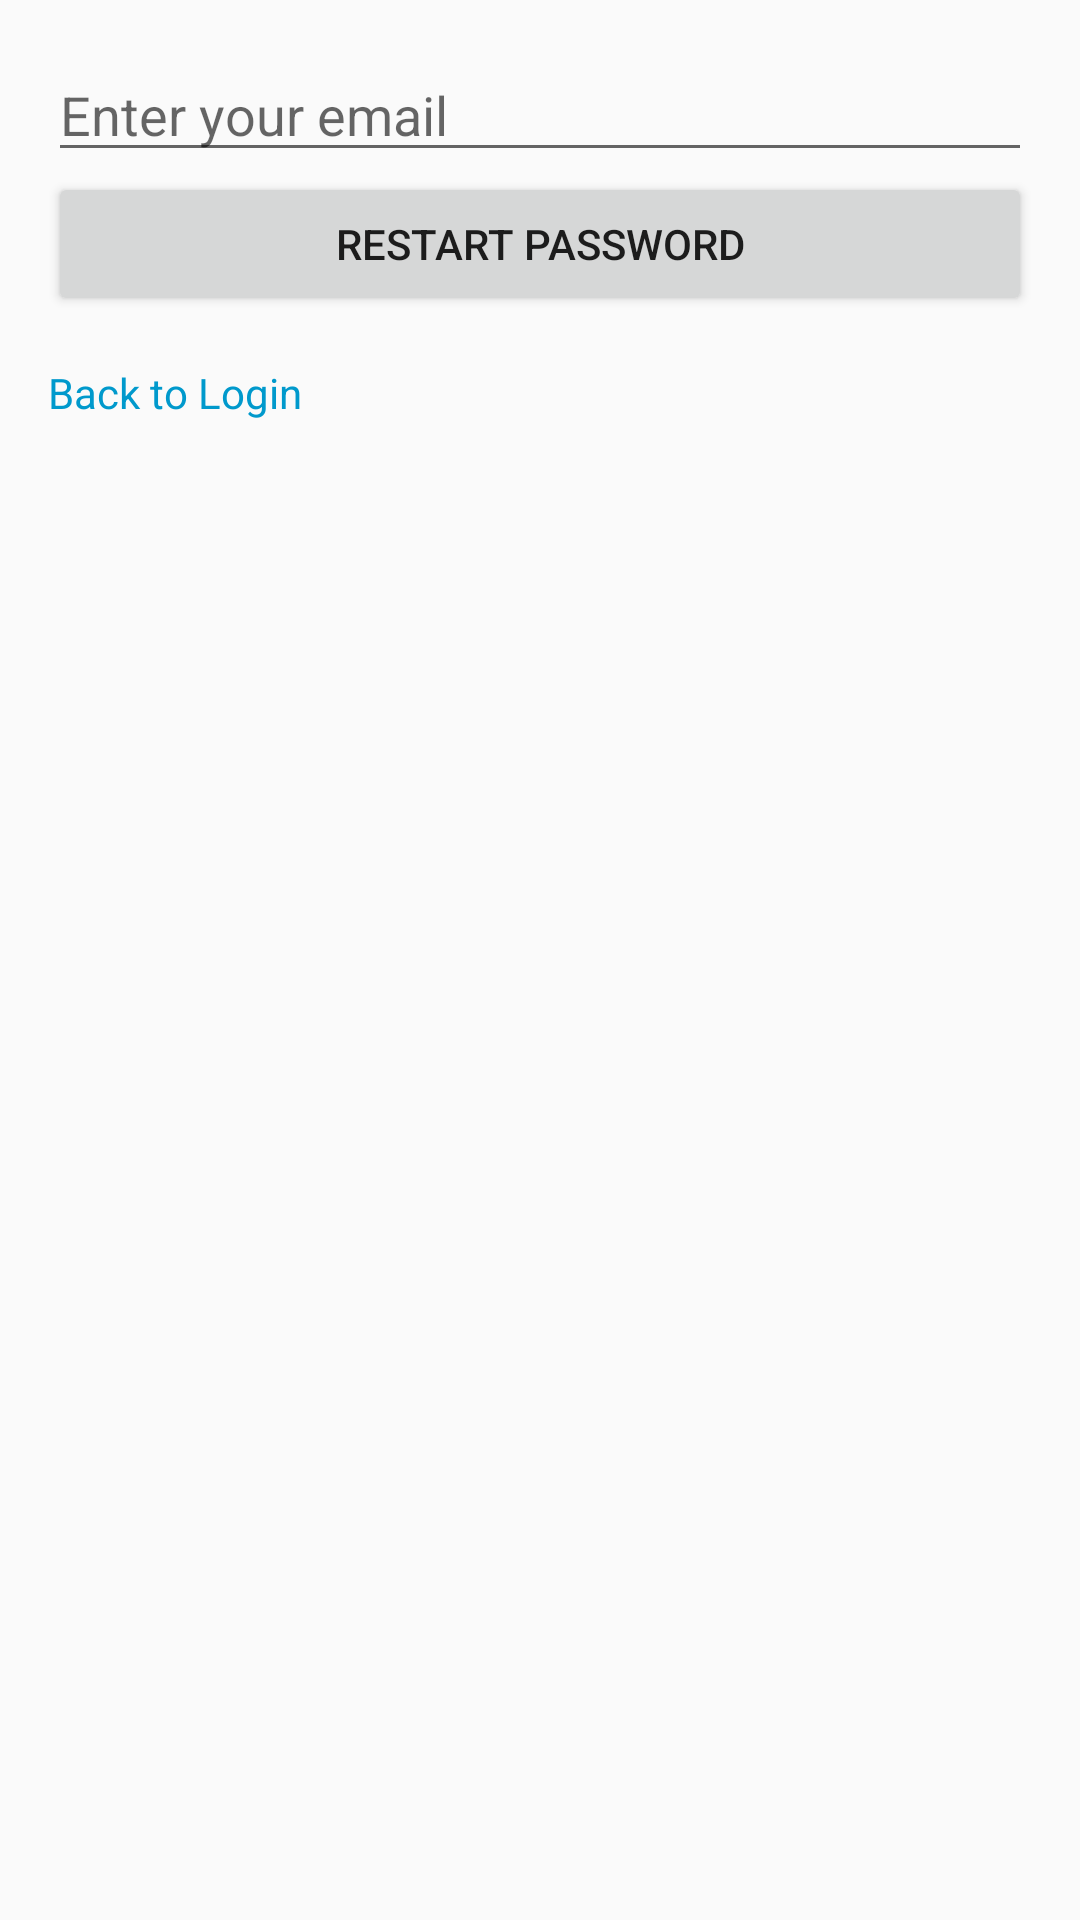

Reconstruct the res/layout file that produces this screen, plus the resources it refers to.
<!-- AndroidManifest.xml: application theme Theme.LoginApp -->
<!-- res/layout/activity_forgot_password.xml -->
<?xml version="1.0" encoding="utf-8"?>
<LinearLayout
    xmlns:android="http://schemas.android.com/apk/res/android"
    android:layout_width="match_parent"
    android:layout_height="wrap_content"
    android:orientation="vertical"
    android:padding="16dp"
    android:minWidth="400dp"
    android:minHeight="200dp"
    >

    <EditText
        android:id="@+id/etEmail"
        android:layout_width="match_parent"
        android:layout_height="wrap_content"
        android:hint="Enter your email"
        android:inputType="textEmailAddress" />

    <Button
        android:id="@+id/btnRestartPassword"
        android:layout_width="match_parent"
        android:layout_height="wrap_content"
        android:text="Restart Password" />

    <TextView
        android:id="@+id/tvBackToLogin"
        android:layout_width="wrap_content"
        android:layout_height="wrap_content"
        android:text="Back to Login"
        android:textColor="@android:color/holo_blue_dark"
        android:layout_marginTop="16dp"
        android:clickable="true" />
</LinearLayout>
<!-- resources referenced by this layout -->
<resources>
  <style name="Theme.LoginApp" parent="Theme.AppCompat.Light.NoActionBar">
          <item name="colorPrimary">@color/purple_500</item>
          <item name="colorPrimaryDark">@color/purple_700</item>
          <item name="colorAccent">@color/teal_200</item>
      </style>
  <color name="purple_500">#FF6200EE</color>
  <color name="purple_700">#FF3700B3</color>
  <color name="teal_200">#FF03DAC5</color>
</resources>
